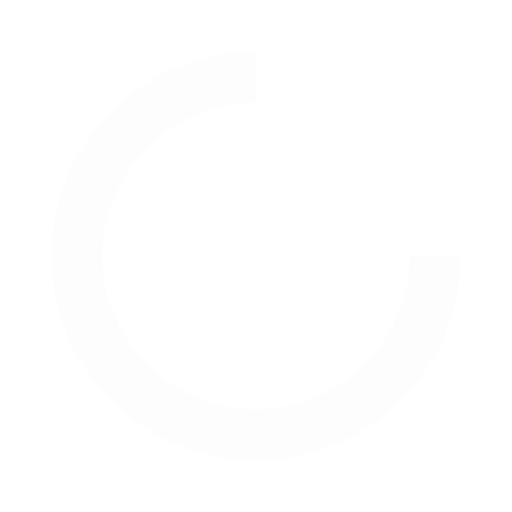
t = 0.00 s
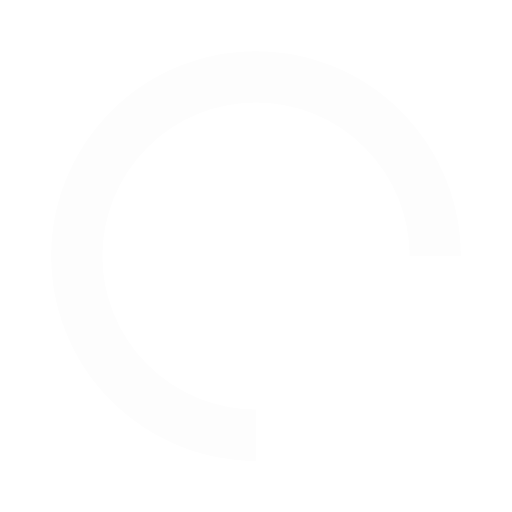
t = 0.33 s
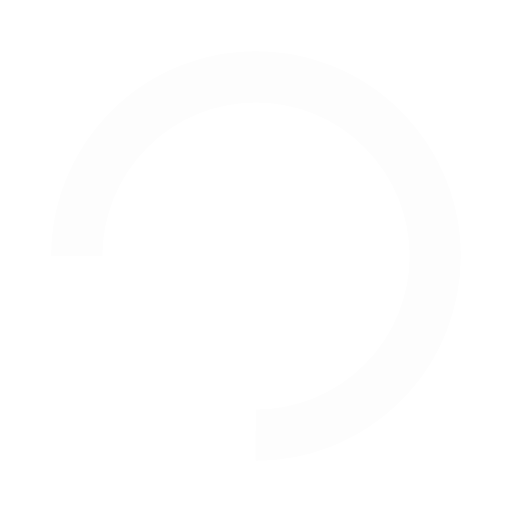
t = 0.65 s
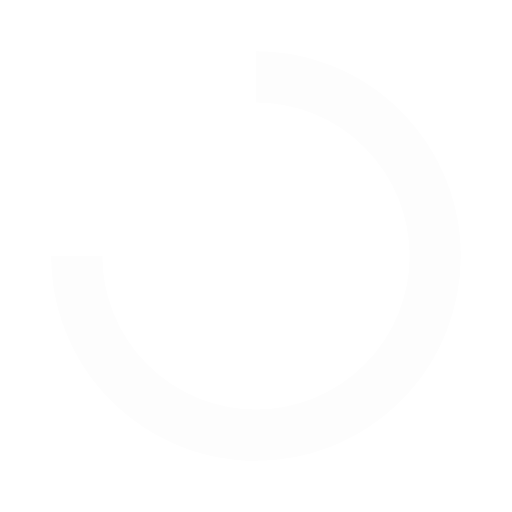
t = 0.98 s

The animated SVG that drew these frames (rendered in a browser with its animation timeline set to each time). Animation: 1 SMIL element (animateTransform=1); one cycle of 1.30 s, repeats indefinitely.

<svg width="42px"  height="42px"  xmlns="http://www.w3.org/2000/svg" viewBox="0 0 100 100" preserveAspectRatio="xMidYMid" class="lds-rolling" style="background: none;"><circle cx="50" cy="50" fill="none" ng-attr-stroke="{{config.color}}" ng-attr-stroke-width="{{config.width}}" ng-attr-r="{{config.radius}}" ng-attr-stroke-dasharray="{{config.dasharray}}" stroke="#fdfdfd" stroke-width="10" r="35" stroke-dasharray="164.93361431346415 56.97787143782138" transform="rotate(161.431 50 50)"><animateTransform attributeName="transform" type="rotate" calcMode="linear" values="0 50 50;360 50 50" keyTimes="0;1" dur="1.3s" begin="0s" repeatCount="indefinite"></animateTransform></circle></svg>